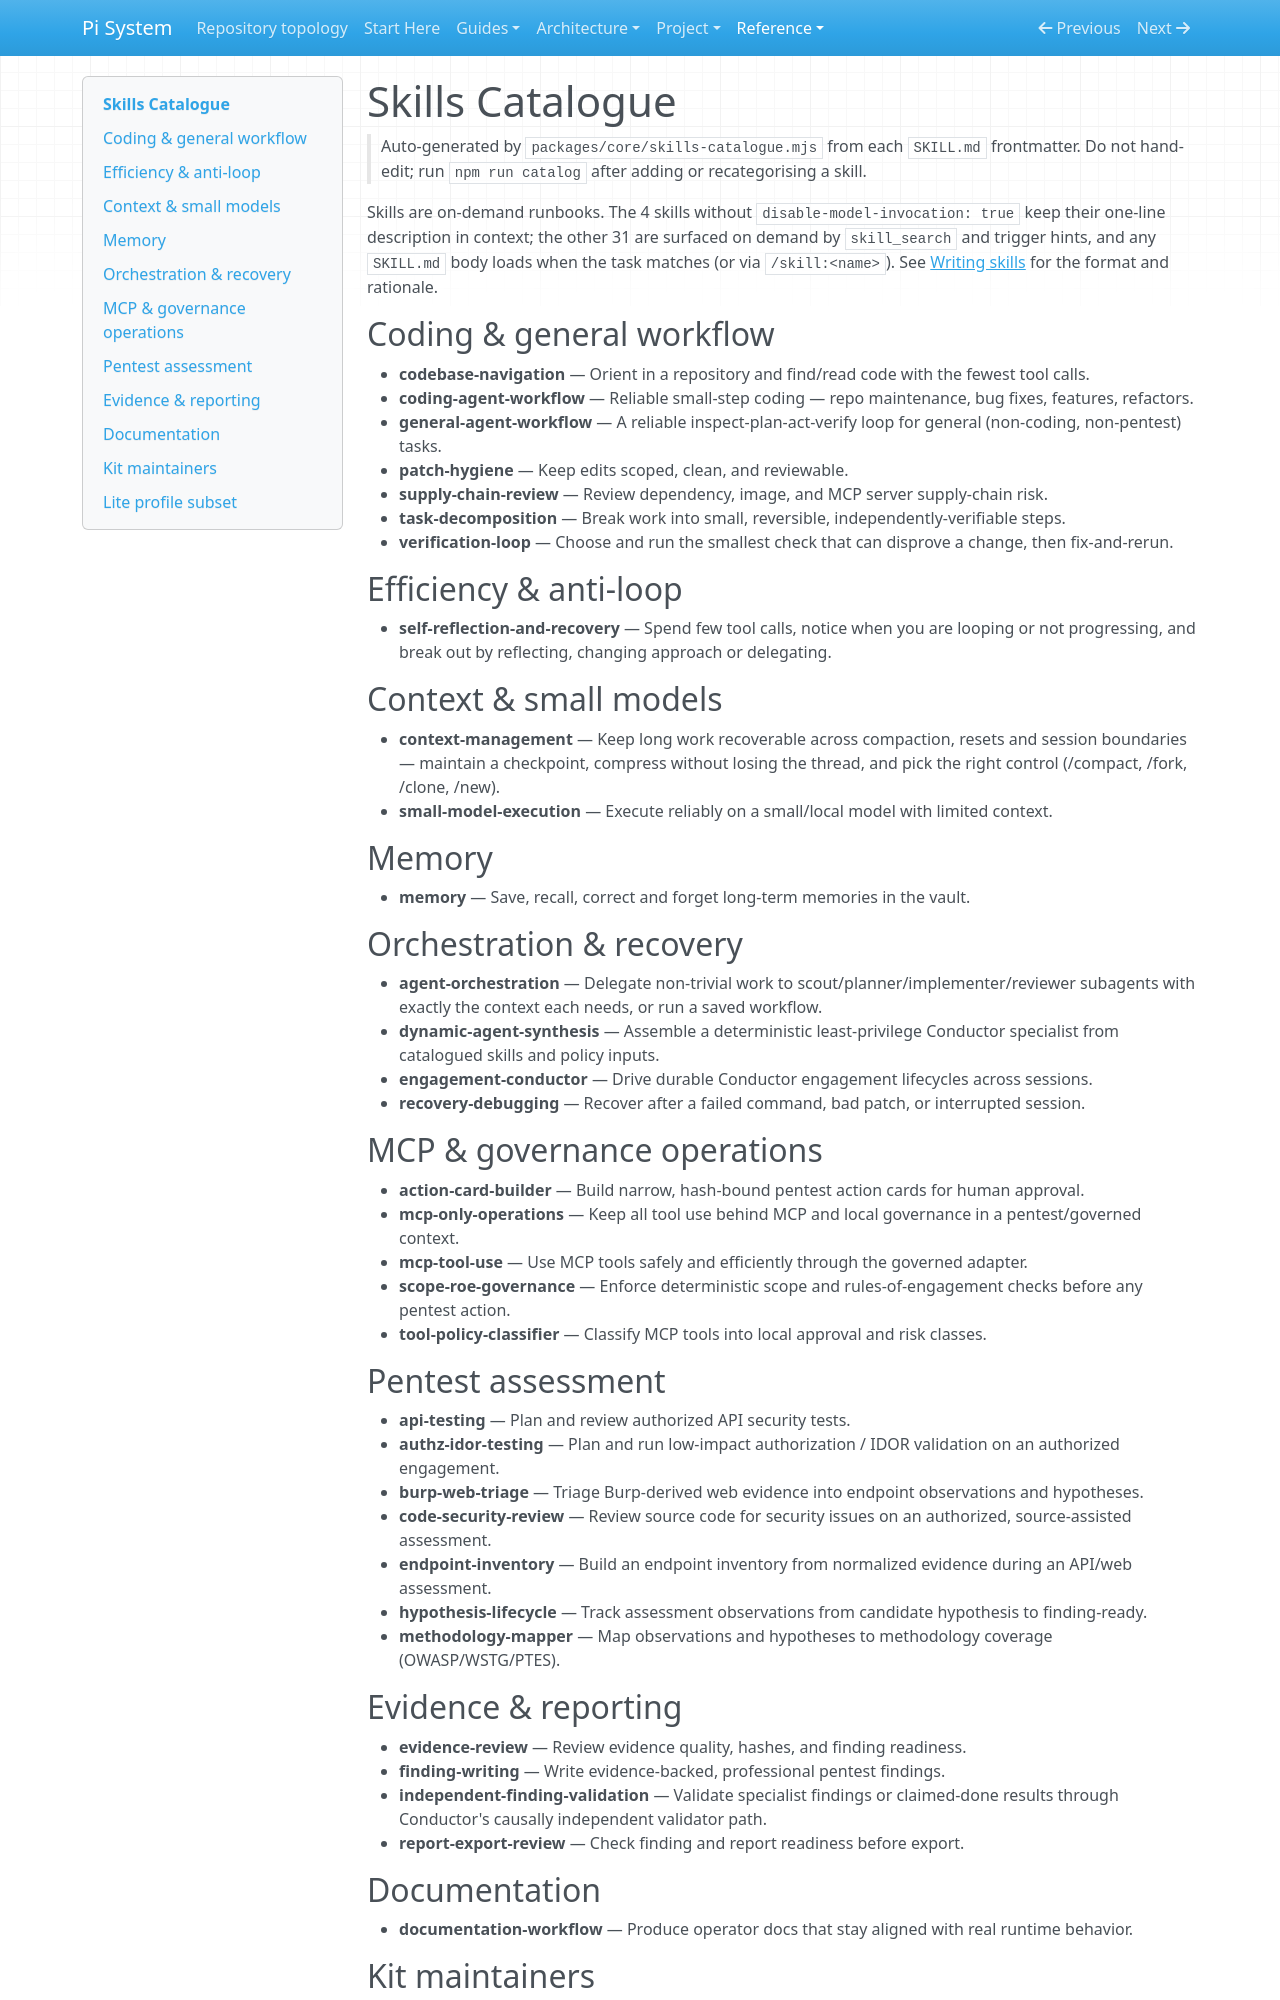

repository: SATUNIX/pi-system · page: skills-catalogue/index.html · generator: mkdocs

# Skills Catalogue

> Auto-generated by `packages/core/skills-catalogue.mjs` from each `SKILL.md` frontmatter.
> Do not hand-edit; run `npm run catalog` after adding or recategorising a skill.

Skills are on-demand runbooks. The 4 skills without `disable-model-invocation: true` keep
their one-line description in context; the other 31 are surfaced on demand by
`skill_search` and trigger hints, and any `SKILL.md` body loads when the task matches
(or via `/skill:<name>`). See
[Writing skills](WRITING_EXTENSIONS.md#writing-skills) for the format and rationale.

## Coding & general workflow
- **codebase-navigation** — Orient in a repository and find/read code with the fewest tool calls.
- **coding-agent-workflow** — Reliable small-step coding — repo maintenance, bug fixes, features, refactors.
- **general-agent-workflow** — A reliable inspect-plan-act-verify loop for general (non-coding, non-pentest) tasks.
- **patch-hygiene** — Keep edits scoped, clean, and reviewable.
- **supply-chain-review** — Review dependency, image, and MCP server supply-chain risk.
- **task-decomposition** — Break work into small, reversible, independently-verifiable steps.
- **verification-loop** — Choose and run the smallest check that can disprove a change, then fix-and-rerun.

## Efficiency & anti-loop
- **self-reflection-and-recovery** — Spend few tool calls, notice when you are looping or not progressing, and break out by reflecting, changing approach or delegating.

## Context & small models
- **context-management** — Keep long work recoverable across compaction, resets and session boundaries — maintain a checkpoint, compress without losing the thread, and pick the right control (/compact, /fork, /clone, /new).
- **small-model-execution** — Execute reliably on a small/local model with limited context.

## Memory
- **memory** — Save, recall, correct and forget long-term memories in the vault.

## Orchestration & recovery
- **agent-orchestration** — Delegate non-trivial work to scout/planner/implementer/reviewer subagents with exactly the context each needs, or run a saved workflow.
- **dynamic-agent-synthesis** — Assemble a deterministic least-privilege Conductor specialist from catalogued skills and policy inputs.
- **engagement-conductor** — Drive durable Conductor engagement lifecycles across sessions.
- **recovery-debugging** — Recover after a failed command, bad patch, or interrupted session.

## MCP & governance operations
- **action-card-builder** — Build narrow, hash-bound pentest action cards for human approval.
- **mcp-only-operations** — Keep all tool use behind MCP and local governance in a pentest/governed context.
- **mcp-tool-use** — Use MCP tools safely and efficiently through the governed adapter.
- **scope-roe-governance** — Enforce deterministic scope and rules-of-engagement checks before any pentest action.
- **tool-policy-classifier** — Classify MCP tools into local approval and risk classes.

## Pentest assessment
- **api-testing** — Plan and review authorized API security tests.
- **authz-idor-testing** — Plan and run low-impact authorization / IDOR validation on an authorized engagement.
- **burp-web-triage** — Triage Burp-derived web evidence into endpoint observations and hypotheses.
- **code-security-review** — Review source code for security issues on an authorized, source-assisted assessment.
- **endpoint-inventory** — Build an endpoint inventory from normalized evidence during an API/web assessment.
- **hypothesis-lifecycle** — Track assessment observations from candidate hypothesis to finding-ready.
- **methodology-mapper** — Map observations and hypotheses to methodology coverage (OWASP/WSTG/PTES).
